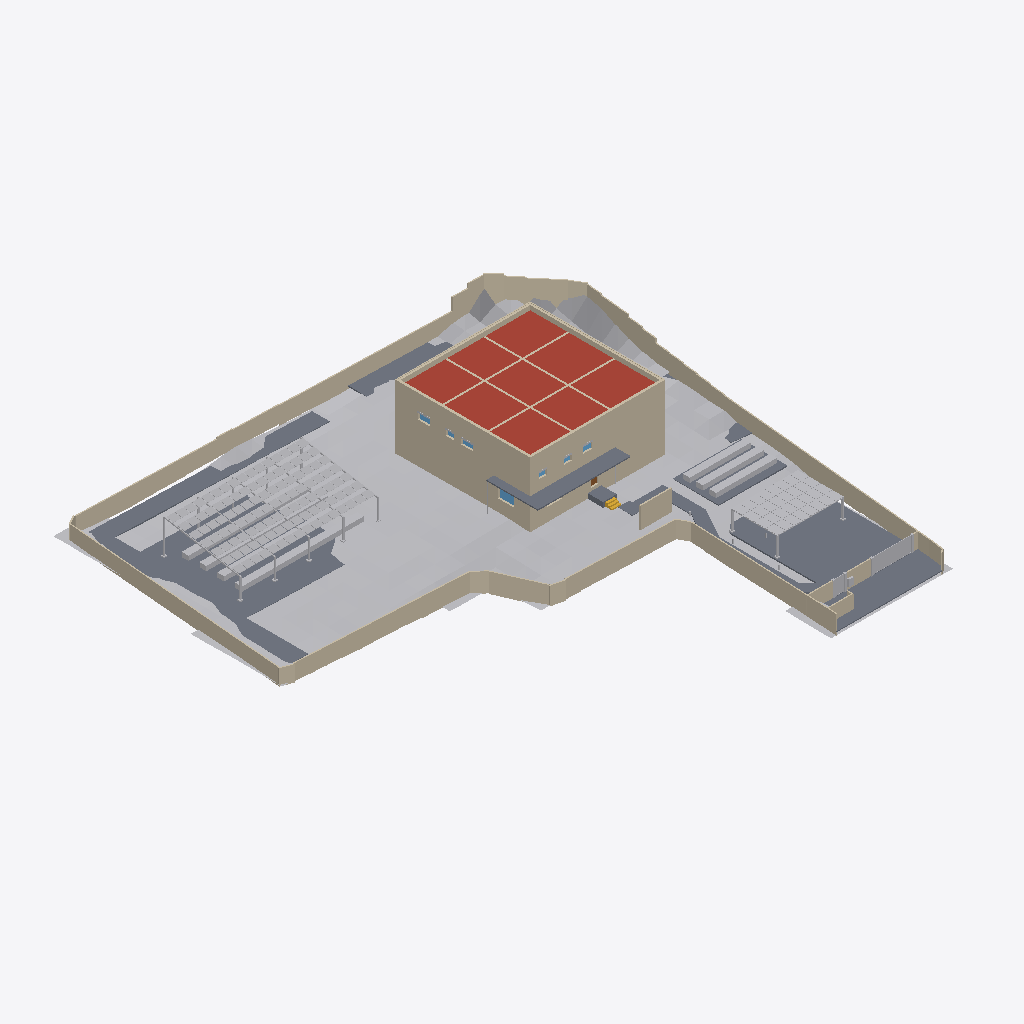
Isometric view of an IFC building model (IFC-SPF (STEP), schema IFC4, length unit millimetre), seen from the south-west, elements coloured by IFC class: 28 walls (beige), 20 other elements (light grey), 6 slabs (grey), 4 windows (light blue), 1 roof (red-brown), 1 stair (yellow), 1 door (brown).
Extent 62.3 m × 62.0 m × 9.3 m (x, y, z). Storeys (4): FDN at -0.35 m; 1F at 1.50 m; 2F at 4.90 m; RF at 8.30 m. Elements (547): 254 IfcLightFixture, 85 IfcWall, 76 IfcFurniture, 42 IfcDoor, 32 IfcBuildingElementProxy, 21 IfcSlab, 14 IfcWindow, 12 IfcShadingDevice, 5 IfcRailing, 3 IfcStair, 2 IfcSolarDevice, 1 IfcGeographicElement.

HEADER;
FILE_DESCRIPTION(('ViewDefinition [CoordinationView]'),'2;1');
FILE_NAME('','2026-11-25T23:59:39',(''),(''),'IfcOpenShell 0.9.0alpha0-8c614fa','IfcOpenShell 0.9.0alpha0-8c614fa','');
FILE_SCHEMA(('IFC4'));
ENDSEC;
DATA;
#1=IFCPROJECT('31LmXXvWD3j8vbX2hqwrob',$,'河沿要（仮称）新築計画','基本計画段階のモデル（v4.32）。実施設計の精度はない。単位 mm。',$,$,$,(#11,#16),#6);
#24=IFCSITE('1OKXeJHi52rvFzbCLRk7hm',$,'敷地（八王子市大和田町7丁目）',$,$,#37,#103,'新敷地境界内（寄付地を除く）。標高 TP+109.0m が z=0',$,(35,40,3,828000),(139,20,25,692000),109000.0,$,$);
#28=IFCBUILDING('2bp3x8l4v7mPRBs44V241M',$,'河沿要（仮称）',$,$,#48,$,$,$,$,$,$);
#49=IFCBUILDINGSTOREY('1NG09Dmsn4PewbQ4dshOvr',$,'FDN',$,$,#58,$,'基礎',$,-350.0);
#59=IFCBUILDINGSTOREY('3tMbfyxYX2Tg5nLdA36Q0L',$,'1F',$,$,#67,$,'1階',$,1500.0);
#68=IFCBUILDINGSTOREY('1VUleBfqXF2fb7GDoq4laj',$,'2F',$,$,#76,$,'2階',$,4900.0);
#77=IFCBUILDINGSTOREY('1bQYFcKG1DbPipZLGmawUp',$,'RF',$,$,#85,$,'屋上',$,8300.0);
#17669=IFCGEOGRAPHICELEMENT('3h7MoWaJv9exCilKx0W$IX',$,'敷地内の地形（2m グリッド）',$,'地形',#17679,#17674,$,.TERRAIN.);
#14779=IFCWALL('0XfRWJDubENwuKfqzR214l',$,'塀 3',$,'塀',#14789,#14784,'塀',.SOLIDWALL.);
#15173=IFCSLAB('2$EXs7I5PBxRisZnkMHMMG',$,'Dotcon+ 舗装',$,'透水舗装',#15183,#15178,$,.USERDEFINED.);
#12632=IFCSLAB('1Md4MCzpX9pfQPQa3qUJZP',$,'S1',$,'床',#12642,#12637,'S1',.ROOF.);
#16581=IFCSOLARDEVICE('0QpInlSTTAQxOo5kPqWTy$',$,'ソーラーパーゴラ（PV 112枚）',$,'太陽光パネル',#16591,#16586,$,.SOLARPANEL.);
#7348=IFCWALL('0x8zvypNj8mANCa0lh2$vQ',$,'2F-X-185--245～17495',$,'外断熱',#7358,#7353,'insul',.NOTDEFINED.);
#7691=IFCWALL('2USN4bb0vENRY0qx_s3Ypm',$,'2F-Y-185--125～17375',$,'外断熱',#7701,#7696,'insul',.NOTDEFINED.);
#16949=IFCSOLARDEVICE('3eXLRoCnPCUwVL$evAuN$y',$,'ソーラーカーポート（PV 32枚）',$,'太陽光パネル',#16959,#16954,$,.SOLARPANEL.);
#5071=IFCWALL('2O7qIhz3r25BTnvAtOOZWO',$,'1F-Y-185--125～17375',$,'外断熱',#5081,#5076,'insul',.NOTDEFINED.);
#15210=IFCSLAB('2An6AHn4vBdwSXABsWzOz0',$,'門前の広場（透水性コンクリート）',$,'透水舗装',#15220,#15215,$,.USERDEFINED.);
#4928=IFCWALL('3wJcs6_Qv1LgE25zITVx1x',$,'1F-X-185--245～17495',$,'外断熱',#4938,#4933,'insul',.NOTDEFINED.);
#17086=IFCBUILDINGELEMENTPROXY('1o9Cz2pq19EQDwNq9iIdT$',$,'菜園プランター 1',$,'菜園プランター',#17096,#17091,$,$);
#12715=IFCSLAB('0vMXlc0gz4g8cfgxFB3Ag0',$,'庇B',$,'庇',#12725,#12720,'庇B',.USERDEFINED.);
#3039=IFCWALL('2s06jrnf10dP9ZE3lu5K41',$,'FDN-X-185--245～17495',$,'外断熱',#3049,#3044,'insul',.NOTDEFINED.);
#3127=IFCWALL('2ZSgvV$zn5QhumKYUh0Epf',$,'FDN-Y-185--125～17375',$,'外断熱',#3137,#3132,'insul',.NOTDEFINED.);
#16563=IFCBUILDINGELEMENTPROXY('21mOygCHjBYhVWwOzhP_NS',$,'ソーラーパーゴラ（架台）',$,'パーゴラ',#16573,#16568,$,$);
#7894=IFCWALL('2qZvVlrtDDdg3vk3a4HD$Q',$,'RF-X17250--125～17375',$,'パラペット',#7904,#7899,'parapet',.PARAPET.);
#7982=IFCWALL('3CbTDv5Kj2Bw5H1n1gnR2g',$,'RF-Y17250-125～17125',$,'パラペット',#7992,#7987,'parapet',.PARAPET.);
#8042=IFCWALL('2dXaeGApz3yOf_bMEjuOjR',$,'RF-X-185--245～17495',$,'外断熱',#8052,#8047,'insul',.NOTDEFINED.);
#8128=IFCWALL('1pIPiO0BX1JOcOxmPdN$1t',$,'RF-Y-185--125～17375',$,'外断熱',#8138,#8133,'insul',.NOTDEFINED.);
#12686=IFCWALL('18qp2$vmzDmuN4nl8ydCvY',$,'目隠し壁',$,'外構壁',#12696,#12691,'目隠し壁',.SOLIDWALL.);
#17218=IFCBUILDINGELEMENTPROXY('2z0oB6xlz9APfglHFzjPB3',$,'プランター 2',$,'プランター',#17228,#17223,$,$);
#17244=IFCBUILDINGELEMENTPROXY('02bHcl7kf6jB8VUgankAok',$,'プランター 3',$,'プランター',#17254,#17249,$,$);
#17192=IFCBUILDINGELEMENTPROXY('1GVXZP5oP7xxobfDWfIiqp',$,'プランター 1',$,'プランター',#17202,#17197,$,$);
#17140=IFCBUILDINGELEMENTPROXY('2hLkdAtK9D_gA_WWP7Enc3',$,'菜園プランター 3',$,'菜園プランター',#17150,#17145,$,$);
#13404=IFCWALL('19Fd3sxNP2_vE$tqiICLIe',$,'塀 1',$,'塀',#13414,#13409,'塀',.SOLIDWALL.);
#14920=IFCBUILDINGELEMENTPROXY('2AcIgYghb3Cg2ZXJJQmnAz',$,'車両門扉',$,'門扉',#14930,#14925,'車両門扉',$);
#17114=IFCBUILDINGELEMENTPROXY('0XDscFGPb6rQrJy5oM5joV',$,'菜園プランター 2',$,'菜園プランター',#17124,#17119,$,$);
#17166=IFCBUILDINGELEMENTPROXY('1TCP1oj$9CuxIpqpd2iM2C',$,'菜園プランター 4',$,'菜園プランター',#17176,#17171,$,$);
#12743=IFCSLAB('2zZovm459D6OwFn5dwvQg8',$,'庇',$,'庇',#12753,#12748,'庇',.USERDEFINED.);
#16931=IFCBUILDINGELEMENTPROXY('0$s9yJeyP8RvM0ZuYaXCJ_',$,'ソーラーカーポート（架台）',$,'カーポート',#16941,#16936,$,$);
#14832=IFCWALL('3J8xBLHXD1FPc1zcZg$d_s',$,'塀 4',$,'塀',#14842,#14837,'塀',.SOLIDWALL.);
#12771=IFCSLAB('013q4dAb539vjw9JJYnVqJ',$,'庇B',$,'庇',#12781,#12776,'庇B',.USERDEFINED.);
#12659=IFCSLAB('0jS6W7Zdz6xx6Gf6sL5rN4',$,'玄関ポーチ',$,'ポーチ',#12669,#12664,'玄関ポーチ',.FLOOR.);
#13463=IFCWALL('0lXASpZkDB_vXvg9ylMmKb',$,'塀 2',$,'塀',#13473,#13468,'塀',.SOLIDWALL.);
#12857=IFCWALL('2xuj56ij11$fyu5MBF8jDe',$,'ゴミ置き目隠し壁',$,'外構壁',#12867,#12862,'ゴミ置き目隠し壁',.SOLIDWALL.);
#6981=IFCWALL('3Wo4$eyV1BzQj5t3jG3kcU',$,'2F-X12125-125～17125',$,'RC耐力壁',#6991,#6986,'wall',.SOLIDWALL.);
#6452=IFCWALL('2t5T92CI9D_hosuizmIjSC',$,'2F-Y11125-125～17125',$,'RC耐力壁',#6462,#6457,'wall',.SOLIDWALL.);
#6724=IFCWALL('0W2yHTGqD5dxtkjVA6Ec7B',$,'2F-X6125-125～17125',$,'RC耐力壁',#6734,#6729,'wall',.SOLIDWALL.);
#6182=IFCWALL('3L5S43mUjBAeiOiwslAhto',$,'2F-Y6125-125～17125',$,'RC耐力壁',#6192,#6187,'wall',.SOLIDWALL.);
#7849=IFCWALL('365_sNd4X9VgtanhISoEuq',$,'RF-X0--125～17375',$,'パラペット',#7860,#7854,'parapet',.PARAPET.);
#7938=IFCWALL('3Lrum5M0b9ueKs_fLlAP0u',$,'RF-Y0-125～17125',$,'パラペット',#7948,#7943,'parapet',.PARAPET.);
#8085=IFCWALL('2s6EqLZED27elw$YU3ptuK',$,'RF-X17435--245～17495',$,'外断熱',#8095,#8090,'insul',.NOTDEFINED.);
#8171=IFCWALL('29GnEYEGTDrAaboSfEuAxD',$,'RF-Y17435--125～17375',$,'外断熱',#8181,#8176,'insul',.NOTDEFINED.);
#14957=IFCBUILDINGELEMENTPROXY('2ZGcDBYpvDTv7Rv74NP7mc',$,'門扉（人）',$,'門扉',#14967,#14962,'門扉（人）',$);
#12154=IFCSTAIR('0v51ocR5X478xWAHfe5I_2',$,'外部階段',$,'外部階段',#12164,#12159,'外部階段',.STRAIGHT_RUN_STAIR.);
#3637=IFCWINDOW('0vFemkjf942fbT7RrLewZi',$,'AW-LW',$,'FIX窓（LDK・西）',#3647,#3642,'AW-LW',2000.0,2100.0,.WINDOW.,$,$);
#14871=IFCWALL('12gGQdbhz6fg3g0yissI4x',$,'塀 5',$,'塀',#14881,#14876,'塀',.SOLIDWALL.);
#12948=IFCBUILDINGELEMENTPROXY('3VtG50AfD0uPqYCwV4maym',$,'宅配ボックス',$,'宅配ボックス',#12958,#12953,'宅配ボックス',$);
#14984=IFCBUILDINGELEMENTPROXY('3H3ok229P8JhDOwcKwhZ38',$,'門柱 1',$,'門柱',#14994,#14989,$,$);
#15065=IFCBUILDINGELEMENTPROXY('2hK1fpX9vEThSNLzZUm6A8',$,'門柱 4',$,'門柱',#15075,#15070,$,$);
#15038=IFCBUILDINGELEMENTPROXY('3Q1bArD2D1oRzepREkjF1Z',$,'門柱 3',$,'門柱',#15048,#15043,$,$);
#15011=IFCBUILDINGELEMENTPROXY('27njge0L163A8W_p95hde5',$,'門柱 2',$,'門柱',#15021,#15016,$,$);
#5966=IFCWINDOW('1lPNFXo8rA6ur8U1bEfqut',$,'AW-3',$,'FIX窓（居室E）',#5976,#5971,'AW-3',800.0,1600.0,.WINDOW.,$,$);
#5782=IFCWALL('0xCCb8mWXFkAu4KRi09a3Z',$,'2F-Y0-125～17125',$,'RC耐力壁',#5792,#5787,'wall',.SOLIDWALL.);
#5542=IFCWINDOW('0_xJqYcL9FehB29kCtbbkJ',$,'AW-6',$,'FIX窓（居室）',#5552,#5547,'AW-6',800.0,1200.0,.WINDOW.,$,$);
#5846=IFCWINDOW('2t3I7lumX8uQcPdw6ObHSX',$,'AW-4',$,'FIX窓（図書室）',#5856,#5851,'AW-4',700.0,1600.0,.WINDOW.,$,$);
#3365=IFCDOOR('2AX_ujBsj7We3UsZwJmd0P',$,'SD-1',$,'玄関ドア（断熱・防犯CP）',#3375,#3370,'SD-1',2300.0,1000.0,.DOOR.,$,$);
#12801=IFCBUILDINGELEMENTPROXY('1Fl4l_i2D5cOY7HAzJBPhR',$,'縦樋',$,'縦樋',#12811,#12806,'縦樋',$);
#4980=IFCWALL('0t$l4lOD1B38Ax3zOveK9X',$,'1F-X17435--245～17495',$,'外断熱',#4990,#4985,'insul',.NOTDEFINED.);
#7464=IFCWALL('0mpIROuiDE9hXAQyHEFpp1',$,'2F-X17435--245～17495',$,'外断熱',#7474,#7469,'insul',.NOTDEFINED.);
ENDSEC;
